Image classification data set "FUNDUS_DATA_SPLIT_480" (GosseMan/fundus_project on GitHub). Class labels (5): 0 ZERO, grade 0 under, 1 ONE, grade 1 under, 2 TWO.

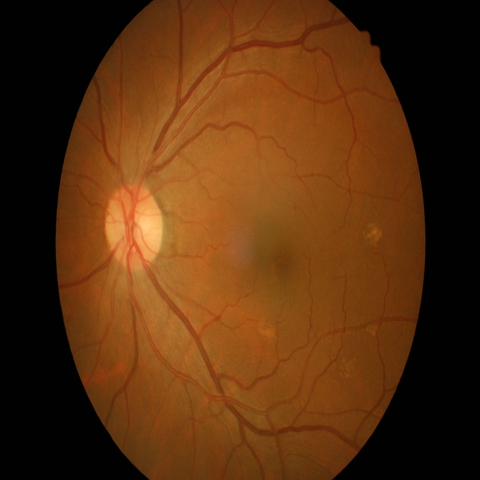
Label: 1 ONE

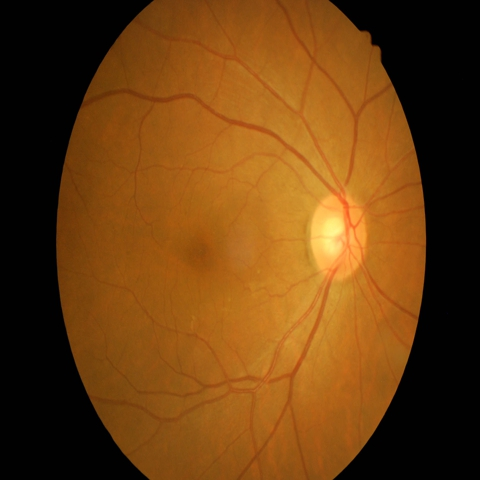
Label: grade 1 under

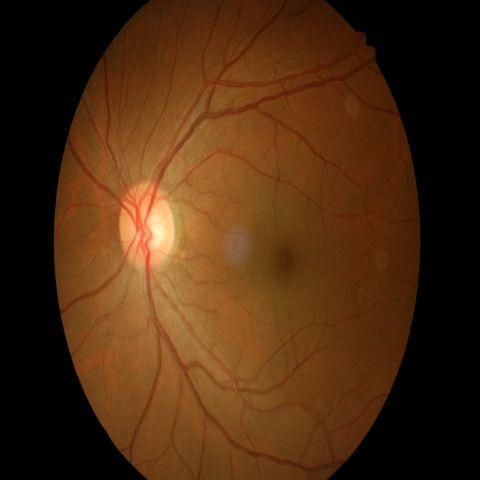
Label: 2 TWO

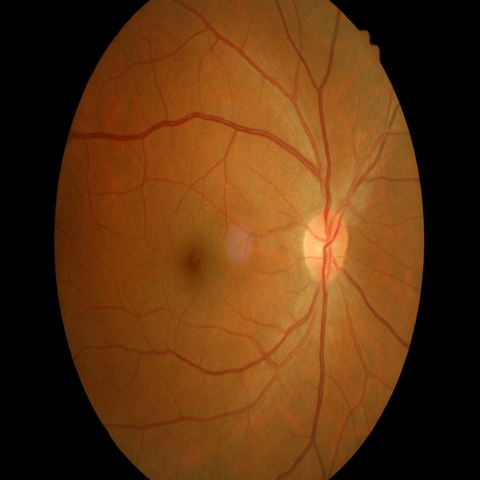
Label: grade 0 under

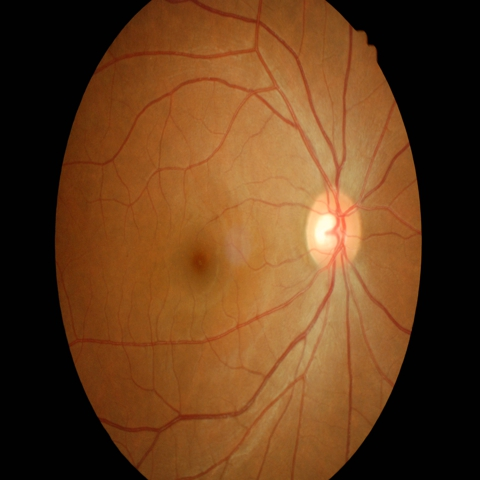
Label: 0 ZERO

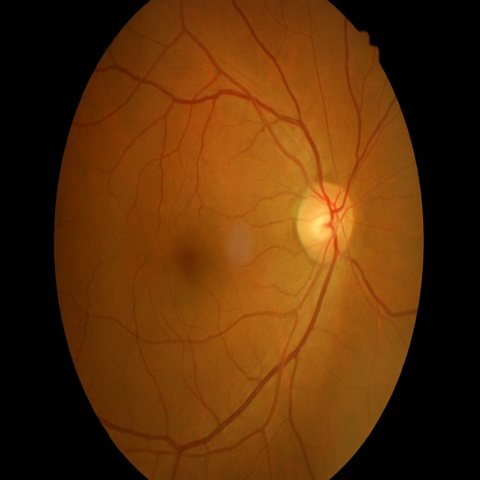
Label: 1 ONE
